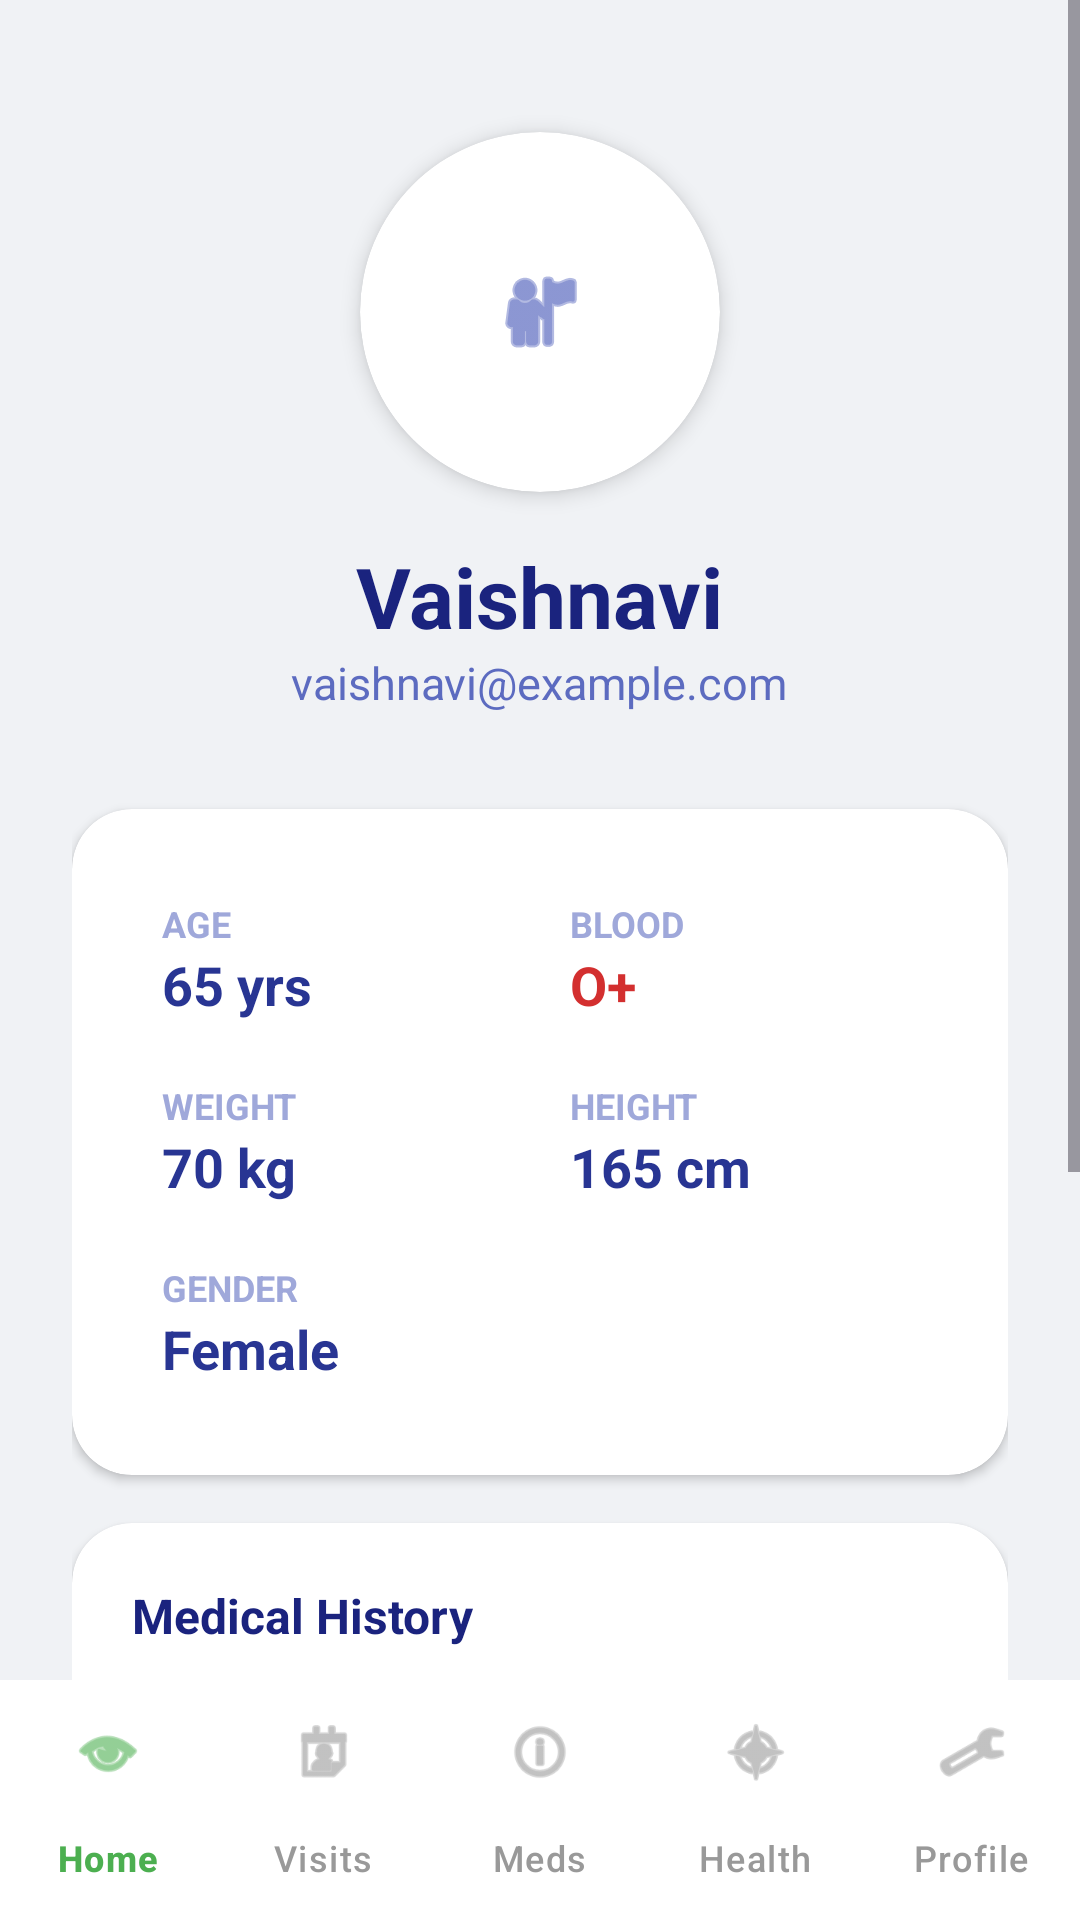

Write the Android layout XML for this screen, with the resource values it uses.
<!-- AndroidManifest.xml: application theme Theme.ElderAppointment -->
<!-- res/layout/activity_profile.xml -->
<?xml version="1.0" encoding="utf-8"?>
<androidx.constraintlayout.widget.ConstraintLayout xmlns:android="http://schemas.android.com/apk/res/android"
    xmlns:app="http://schemas.android.com/apk/res-auto"
    android:id="@+id/main"
    android:background="#F0F2F5"
    android:layout_width="match_parent"
    android:layout_height="match_parent">

    <ScrollView
        android:layout_width="match_parent"
        android:layout_height="0dp"
        app:layout_constraintTop_toTopOf="parent"
        app:layout_constraintBottom_toTopOf="@id/bottomNav">

        <LinearLayout
            android:orientation="vertical"
            android:padding="24dp"
            android:gravity="center_horizontal"
            android:layout_width="match_parent"
            android:layout_height="wrap_content">

            
            <androidx.cardview.widget.CardView
                android:layout_width="120dp"
                android:layout_height="120dp"
                app:cardCornerRadius="60dp"
                app:cardElevation="4dp"
                android:layout_marginTop="20dp"
                android:backgroundTint="#FFFFFF">

                <ImageView
                    android:id="@+id/profileImage"
                    android:layout_width="match_parent"
                    android:layout_height="match_parent"
                    android:src="@android:drawable/ic_menu_myplaces"
                    android:scaleType="centerInside"
                    android:padding="25dp"
                    app:tint="#3F51B5"
                    android:contentDescription="Profile Picture"/>
            </androidx.cardview.widget.CardView>

            <TextView
                android:id="@+id/profileName"
                android:text="Vaishnavi"
                android:textSize="28sp"
                android:textStyle="bold"
                android:textColor="#1A237E"
                android:layout_marginTop="16dp"
                android:layout_width="wrap_content"
                android:layout_height="wrap_content"/>

            <TextView
                android:id="@+id/profileEmail"
                android:text="vaishnavi@example.com"
                android:textSize="15sp"
                android:textColor="#5C6BC0"
                android:layout_width="wrap_content"
                android:layout_height="wrap_content"/>

            
            <androidx.cardview.widget.CardView
                android:layout_width="match_parent"
                android:layout_height="wrap_content"
                android:layout_marginTop="32dp"
                app:cardCornerRadius="20dp"
                app:cardElevation="2dp"
                android:backgroundTint="#FFFFFF">

                <GridLayout
                    android:padding="20dp"
                    android:columnCount="2"
                    android:rowCount="3"
                    android:layout_width="match_parent"
                    android:layout_height="wrap_content">

                    <LinearLayout
                        android:orientation="vertical"
                        android:layout_columnWeight="1"
                        android:padding="10dp"
                        android:layout_width="0dp"
                        android:layout_height="wrap_content">
                        <TextView android:text="Age" android:textColor="#9FA8DA" android:textSize="12sp" android:textAllCaps="true" android:textStyle="bold" android:layout_width="wrap_content" android:layout_height="wrap_content"/>
                        <TextView android:id="@+id/valAge" android:text="65 yrs" android:textStyle="bold" android:textSize="18sp" android:textColor="#283593" android:layout_width="wrap_content" android:layout_height="wrap_content"/>
                    </LinearLayout>

                    <LinearLayout
                        android:orientation="vertical"
                        android:layout_columnWeight="1"
                        android:padding="10dp"
                        android:layout_width="0dp"
                        android:layout_height="wrap_content">
                        <TextView android:text="Blood" android:textColor="#9FA8DA" android:textSize="12sp" android:textAllCaps="true" android:textStyle="bold" android:layout_width="wrap_content" android:layout_height="wrap_content"/>
                        <TextView android:id="@+id/valBlood" android:text="O+" android:textStyle="bold" android:textSize="18sp" android:textColor="#D32F2F" android:layout_width="wrap_content" android:layout_height="wrap_content"/>
                    </LinearLayout>

                    <LinearLayout
                        android:orientation="vertical"
                        android:layout_columnWeight="1"
                        android:padding="10dp"
                        android:layout_width="0dp"
                        android:layout_height="wrap_content">
                        <TextView android:text="Weight" android:textColor="#9FA8DA" android:textSize="12sp" android:textAllCaps="true" android:textStyle="bold" android:layout_width="wrap_content" android:layout_height="wrap_content"/>
                        <TextView android:id="@+id/valWeight" android:text="70 kg" android:textStyle="bold" android:textSize="18sp" android:textColor="#283593" android:layout_width="wrap_content" android:layout_height="wrap_content"/>
                    </LinearLayout>

                    <LinearLayout
                        android:orientation="vertical"
                        android:layout_columnWeight="1"
                        android:padding="10dp"
                        android:layout_width="0dp"
                        android:layout_height="wrap_content">
                        <TextView android:text="Height" android:textColor="#9FA8DA" android:textSize="12sp" android:textAllCaps="true" android:textStyle="bold" android:layout_width="wrap_content" android:layout_height="wrap_content"/>
                        <TextView android:id="@+id/valHeight" android:text="165 cm" android:textStyle="bold" android:textSize="18sp" android:textColor="#283593" android:layout_width="wrap_content" android:layout_height="wrap_content"/>
                    </LinearLayout>

                    <LinearLayout
                        android:orientation="vertical"
                        android:layout_columnWeight="1"
                        android:padding="10dp"
                        android:layout_width="0dp"
                        android:layout_height="wrap_content">
                        <TextView android:text="Gender" android:textColor="#9FA8DA" android:textSize="12sp" android:textAllCaps="true" android:textStyle="bold" android:layout_width="wrap_content" android:layout_height="wrap_content"/>
                        <TextView android:id="@+id/valGender" android:text="Female" android:textStyle="bold" android:textSize="18sp" android:textColor="#283593" android:layout_width="wrap_content" android:layout_height="wrap_content"/>
                    </LinearLayout>

                </GridLayout>
            </androidx.cardview.widget.CardView>

            
            <androidx.cardview.widget.CardView
                android:layout_width="match_parent"
                android:layout_height="wrap_content"
                android:layout_marginTop="16dp"
                app:cardCornerRadius="20dp"
                app:cardElevation="2dp"
                android:backgroundTint="#FFFFFF">
                <LinearLayout
                    android:orientation="vertical"
                    android:padding="20dp"
                    android:layout_width="match_parent"
                    android:layout_height="wrap_content">
                    <TextView
                        android:text="Medical History"
                        android:textStyle="bold"
                        android:textSize="16sp"
                        android:textColor="#1A237E"
                        android:layout_width="wrap_content"
                        android:layout_height="wrap_content"/>
                    <TextView
                        android:id="@+id/medicalHistory"
                        android:text="• Hypertension (Since 2018)\n• Type 2 Diabetes (Managed)"
                        android:layout_marginTop="12dp"
                        android:lineSpacingExtra="6dp"
                        android:textColor="#555555"
                        android:layout_width="wrap_content"
                        android:layout_height="wrap_content"/>
                </LinearLayout>
            </androidx.cardview.widget.CardView>

            <Button
                android:id="@+id/editProfileBtn"
                android:text="Edit Profile"
                android:layout_marginTop="32dp"
                android:layout_width="match_parent"
                android:layout_height="56dp"
                app:cornerRadius="16dp"
                android:backgroundTint="#3F51B5"
                android:textAllCaps="false"
                android:textStyle="bold"
                android:textSize="16sp"
                android:textColor="#FFFFFF"/>

            <Button
                android:id="@+id/logoutBtn"
                android:text="Logout"
                android:layout_marginTop="12dp"
                android:layout_width="match_parent"
                android:layout_height="56dp"
                style="@style/Widget.MaterialComponents.Button.OutlinedButton"
                android:textAllCaps="false"
                android:textColor="#C62828"
                android:textSize="16sp"
                app:strokeColor="#C62828"
                app:strokeWidth="2dp"/>

        </LinearLayout>
    </ScrollView>

    <com.google.android.material.bottomnavigation.BottomNavigationView
        android:id="@+id/bottomNav"
        android:layout_width="match_parent"
        android:layout_height="wrap_content"
        android:background="#FFFFFF"
        app:menu="@menu/bottom_menu"
        app:itemIconTint="@color/selector_color"
        app:itemTextColor="@color/selector_color"
        app:layout_constraintBottom_toBottomOf="parent"
        app:labelVisibilityMode="labeled"/>

</androidx.constraintlayout.widget.ConstraintLayout>
<!-- resources referenced by this layout -->
<resources>
  <style name="Theme.ElderAppointment" parent="Base.Theme.ElderAppointment" />
  <style name="Base.Theme.ElderAppointment" parent="Theme.Material3.DayNight.NoActionBar">
          
          
      </style>
</resources>
